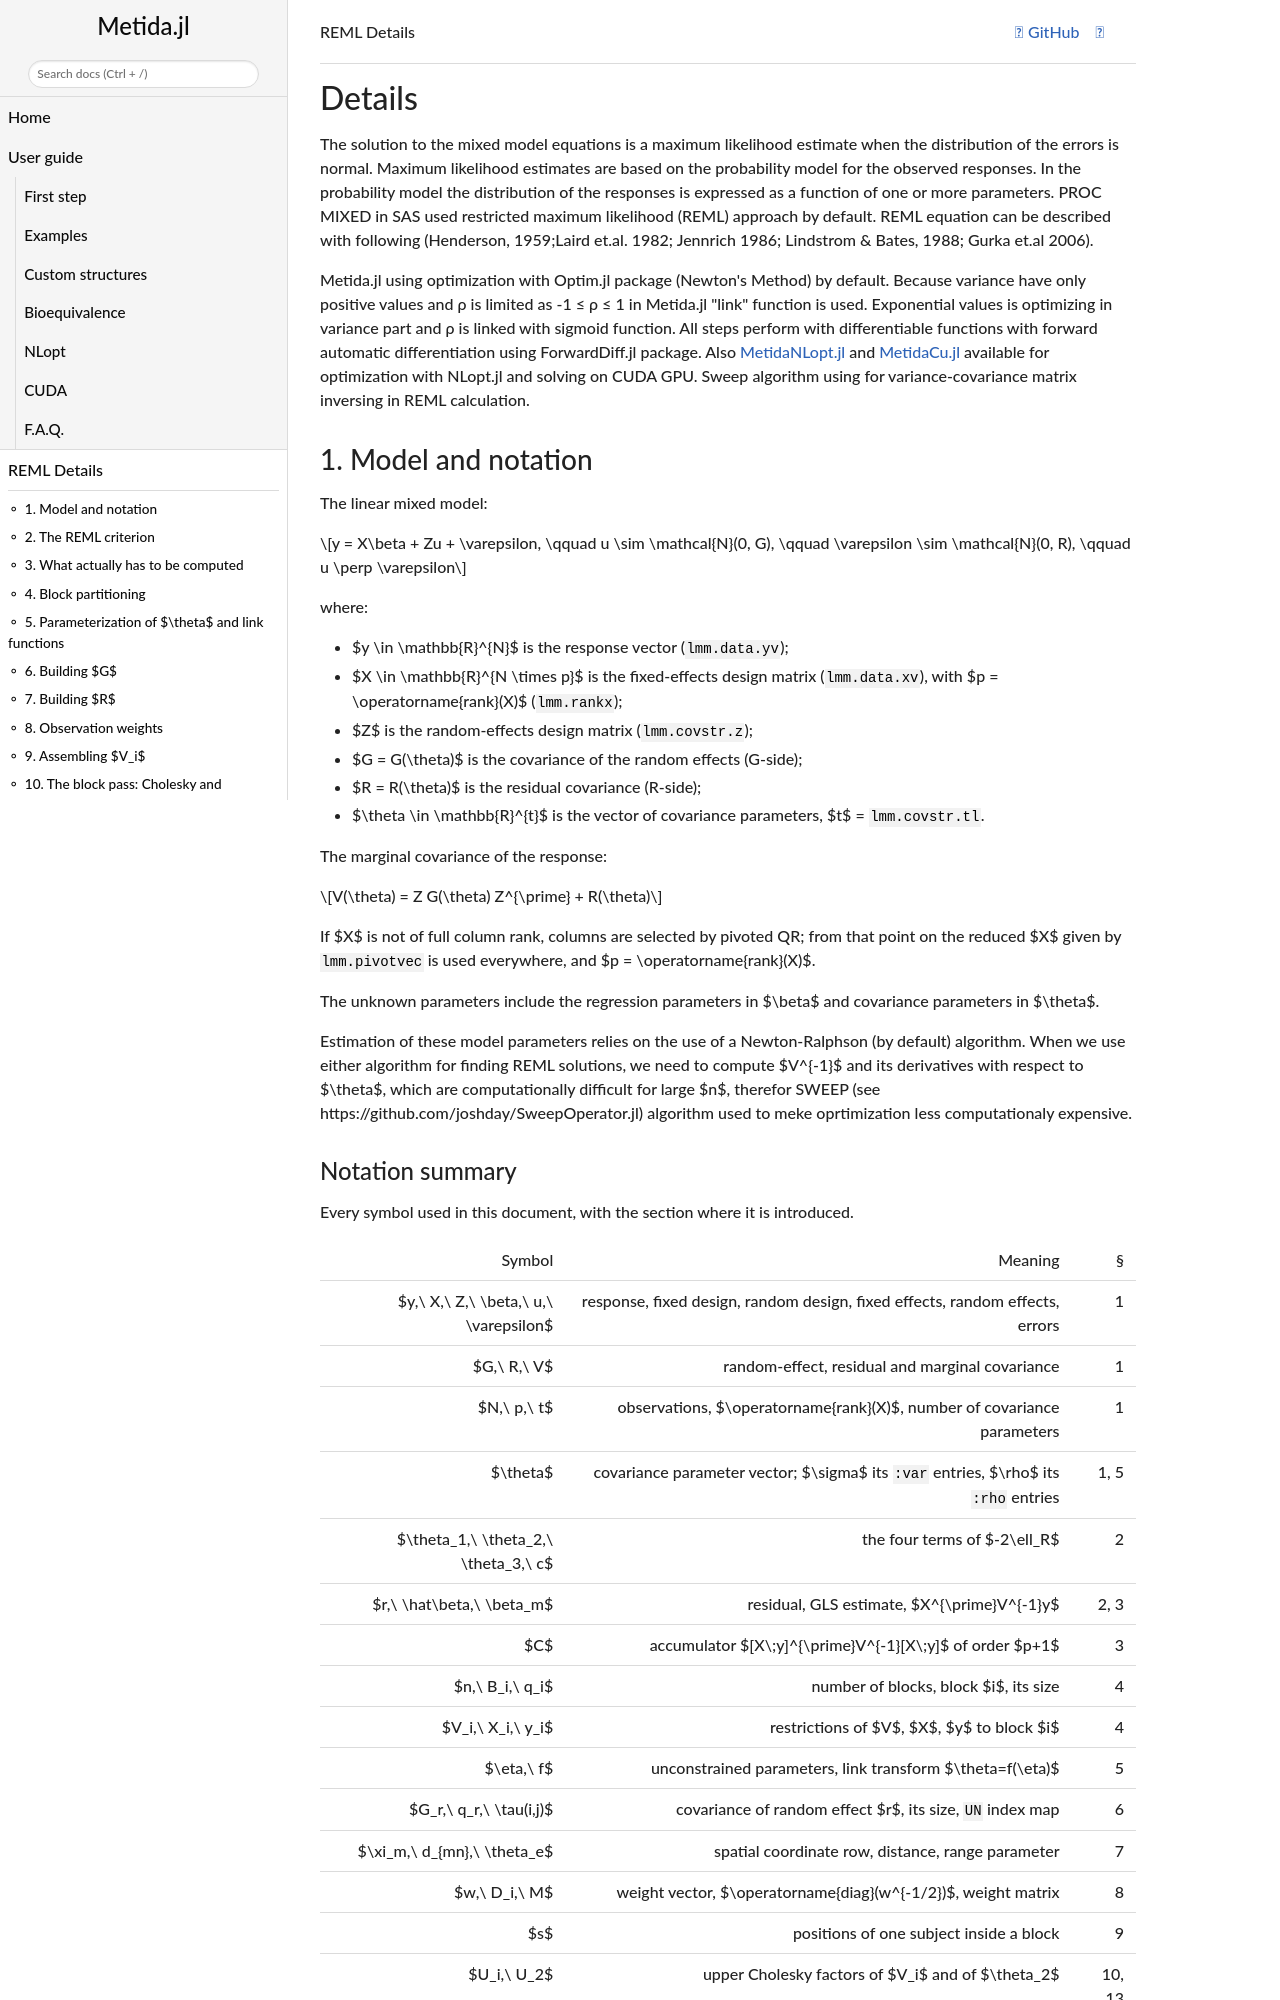

repository: PharmCat/Metida.jl · page: dev/details/index.html · generator: jekyll

# Details

The solution to the mixed model equations is a maximum likelihood estimate when the distribution of the errors is normal. Maximum likelihood estimates are based on the probability model for the observed responses. In the probability model the distribution of the responses is expressed as a function of one or more parameters. PROC MIXED in SAS used restricted maximum likelihood (REML) approach by default. REML equation can be described with following (Henderson,  1959;Laird et.al. 1982; Jennrich 1986; Lindstrom & Bates, 1988; Gurka et.al 2006).

Metida.jl using optimization with Optim.jl package (Newton's Method) by default.  Because variance have only positive values and ρ is limited as -1 ≤ ρ ≤ 1 in Metida.jl "link" function is used. Exponential values is optimizing in variance part and ρ is linked with sigmoid function.
All steps perform with differentiable functions with forward automatic differentiation using ForwardDiff.jl package. Also [MetidaNLopt.jl](https://github.com/PharmCat/MetidaNLopt.jl) and [MetidaCu.jl](https://github.com/PharmCat/MetidaCu.jl) available for optimization with NLopt.jl and solving on CUDA GPU. Sweep algorithm using for variance-covariance matrix inversing in REML calculation.

## 1. Model and notation

The linear mixed model:

```math
y = X\beta + Zu + \varepsilon, \qquad
u \sim \mathcal{N}(0, G), \qquad
\varepsilon \sim \mathcal{N}(0, R), \qquad
u \perp \varepsilon
```

where:


* ``y \in \mathbb{R}^{N}`` is the response vector (`lmm.data.yv`);
* ``X \in \mathbb{R}^{N \times p}`` is the fixed-effects design matrix (`lmm.data.xv`),
  with ``p = \operatorname{rank}(X)`` (`lmm.rankx`);
* ``Z`` is the random-effects design matrix (`lmm.covstr.z`);
* ``G = G(\theta)`` is the covariance of the random effects (G-side);
* ``R = R(\theta)`` is the residual covariance (R-side);
* ``\theta \in \mathbb{R}^{t}`` is the vector of covariance parameters,
  ``t`` = `lmm.covstr.tl`.

The marginal covariance of the response:

```math
V(\theta) = Z G(\theta) Z^{\prime} + R(\theta)
```

If ``X`` is not of full column rank, columns are selected by pivoted QR; from that
point on the reduced ``X`` given by `lmm.pivotvec` is used everywhere, and
``p = \operatorname{rank}(X)``.

The unknown parameters include the regression parameters in ``\beta`` and covariance parameters in ``\theta``.

Estimation of these model parameters relies on the use of a Newton-Ralphson (by default) algorithm. When we use either algorithm for finding REML solutions, we need to compute ``V^{-1}`` and its derivatives with respect to ``\theta``, which are computationally difficult for large ``n``, therefor SWEEP (see https://github.com/joshday/SweepOperator.jl) algorithm used to meke oprtimization less computationaly expensive.
